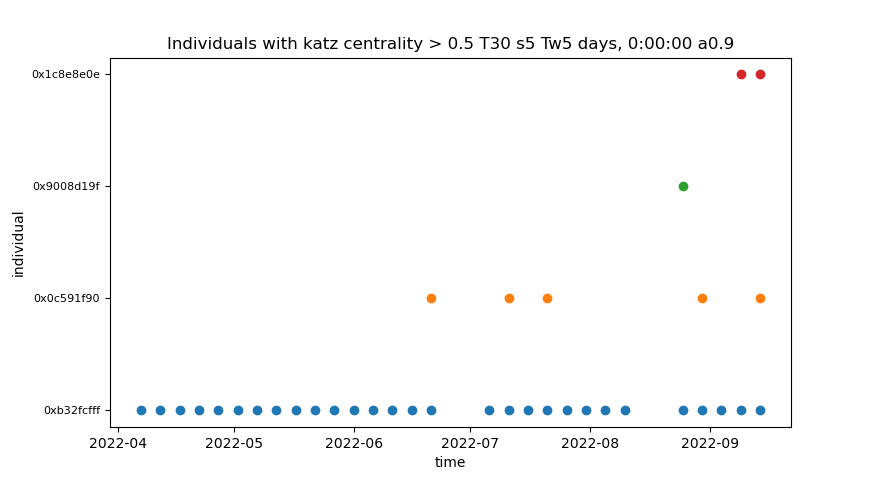

The data file committed next to this chart (first rows):
, 0
0, '0xb32fcfff9616deec20dd44d664f490dee7fe2…
1, '0x0c591f90651b5eebfc720ef598da9a31910e8…
2, '0x9008d19f58aabd9ed0d60971565aa8510560a…
3, '0x1c8e8e0e266bbf3b2b69a7ec6457cdfdfa783…
